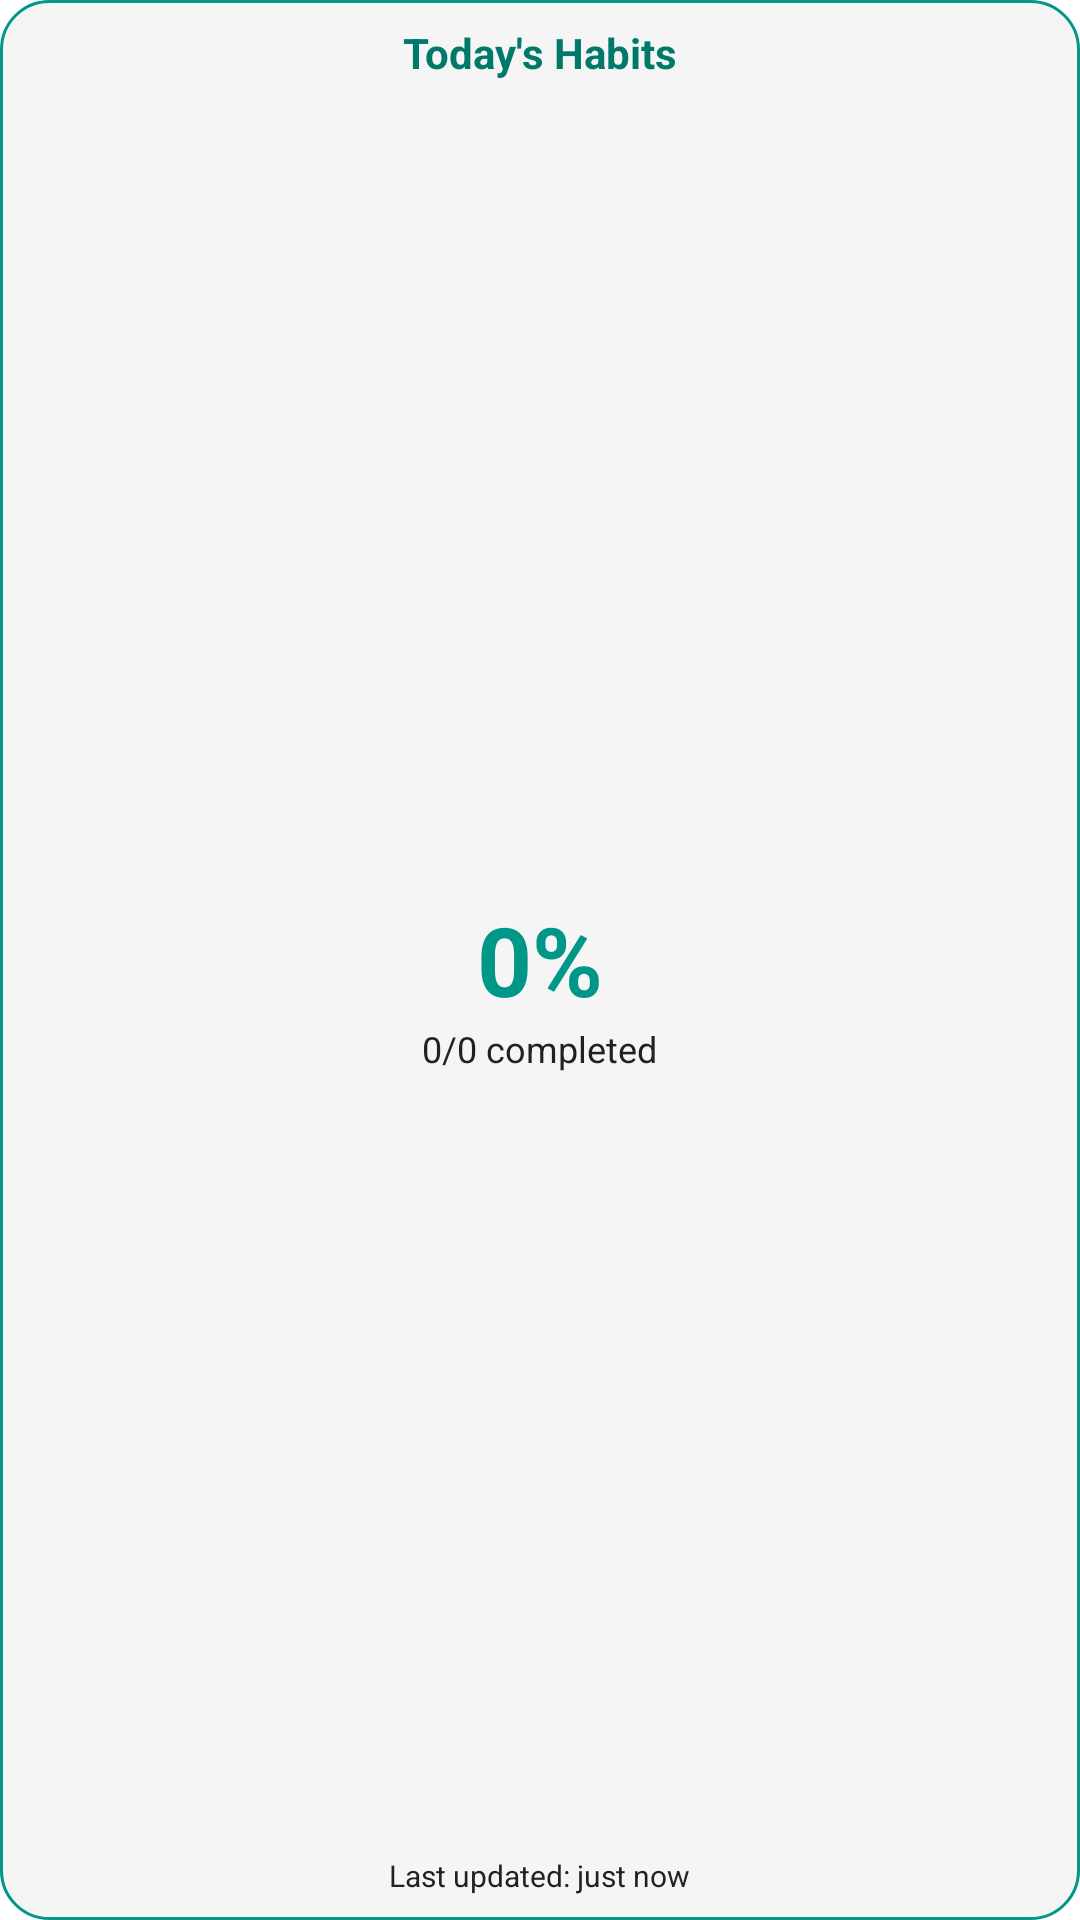

Layout XML and referenced resources for this Android screen:
<!-- AndroidManifest.xml: application theme AppTheme -->
<!-- res/layout/widget_habit_progress.xml -->
<?xml version="1.0" encoding="utf-8"?>
<RelativeLayout xmlns:android="http://schemas.android.com/apk/res/android"
    android:layout_width="match_parent"
    android:layout_height="match_parent"
    android:padding="8dp"
    android:background="@drawable/widget_background">

    <TextView
        android:id="@+id/tvWidgetTitle"
        android:layout_width="wrap_content"
        android:layout_height="wrap_content"
        android:layout_alignParentTop="true"
        android:layout_centerHorizontal="true"
        android:text="Today's Habits"
        android:textSize="14sp"
        android:textColor="@color/colorPrimaryDark"
        android:textStyle="bold" />

    <TextView
        android:id="@+id/tvCompletionPercentage"
        android:layout_width="wrap_content"
        android:layout_height="wrap_content"
        android:layout_centerInParent="true"
        android:textSize="32sp"
        android:textColor="@color/colorPrimary"
        android:textStyle="bold"
        android:text="0%" />

    <ProgressBar
        android:id="@+id/circularProgressBar"
        style="?android:attr/progressBarStyleHorizontal"
        android:layout_width="match_parent"
        android:layout_height="match_parent"
        android:layout_centerInParent="true"
        android:layout_margin="20dp"
        android:indeterminate="false"
        android:max="100"
        android:progress="0"
        android:progressDrawable="@drawable/circular_progress_bar" />

    <TextView
        android:id="@+id/tvHabitCount"
        android:layout_width="wrap_content"
        android:layout_height="wrap_content"
        android:layout_below="@id/tvCompletionPercentage"
        android:layout_centerHorizontal="true"
        android:textSize="12sp"
        android:textColor="@color/textColorPrimary"
        android:text="0/0 completed" />

    <TextView
        android:id="@+id/tvLastUpdated"
        android:layout_width="wrap_content"
        android:layout_height="wrap_content"
        android:layout_alignParentBottom="true"
        android:layout_centerHorizontal="true"
        android:textSize="10sp"
        android:textColor="@color/textColorPrimary"
        android:text="Last updated: just now" />
</RelativeLayout>
<!-- resources referenced by this layout -->
<resources>
  <color name="colorPrimary">#009688</color>
  <color name="colorPrimaryDark">#00796B</color>
  <color name="textColorPrimary">#212121</color>
  <!-- drawable circular_progress_bar (drawable) -->
  <?xml version="1.0" encoding="utf-8"?>
  <rotate xmlns:android="http://schemas.android.com/apk/res/android"
      android:fromDegrees="270"
      android:toDegrees="270">
      <shape
          android:innerRadiusRatio="2.5"
          android:shape="ring"
          android:thickness="4dp"
          android:useLevel="true">
          <gradient
              android:centerColor="@color/colorPrimary"
              android:endColor="@color/colorPrimary"
              android:startColor="@color/colorPrimary"
              android:type="sweep" />
      </shape>
  </rotate>
  <!-- drawable widget_background (drawable) -->
  <?xml version="1.0" encoding="utf-8"?>
  <shape xmlns:android="http://schemas.android.com/apk/res/android">
      <solid android:color="@color/backgroundColor" />
      <corners android:radius="16dp" />
      <stroke
          android:width="1dp"
          android:color="@color/colorPrimary" />
  </shape>
  <style name="AppTheme" parent="Theme.MaterialComponents.Light.NoActionBar">
          <item name="colorPrimary">@color/colorPrimary</item>
          <item name="colorPrimaryDark">@color/colorPrimaryDark</item>
          <item name="colorAccent">@color/colorAccent</item>
      </style>
  <color name="backgroundColor">#F5F5F5</color>
  <color name="colorAccent">#FFC107</color>
</resources>
